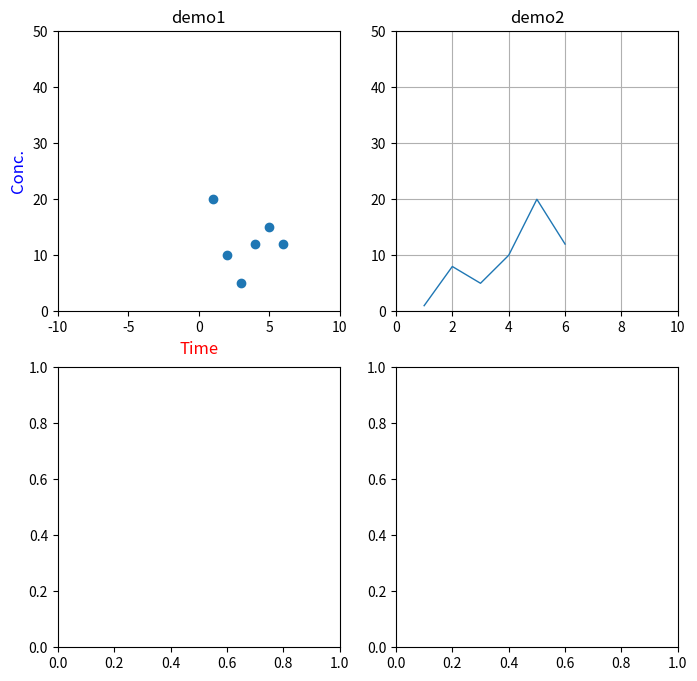

Write Python code to recreate this figure.


import matplotlib.pyplot as plt
fig1 = plt.figure(1,figsize=(8,8)) # 產生名為figure 1的圖表視窗
fig1.subplots(2,2) # 在figure 1中產生 2x2的次圖表

plt.subplot(2,2,2) # focus on the second subplot
plt.title("demo2")
plt.axis([0,10,0,50]) # [xmin,xmax,ymin,ymax]
plt.plot([1,2,3,4,5,6],[1,8,5,10,20,12],lw=1) # (x-axis,y-axis, line-width)
plt.grid(True) # show grid line

# 修改第一個 subplot
plt.subplot(2,2,1) # focus on the first subplot of figure1 
plt.title("demo1") # the title of the first subplot is demo1
plt.xlabel('Time', fontsize=12, color='red') # 設定x軸的標籤
plt.ylabel('Conc.', fontsize=12, color='blue') # 設定x軸的標籤



plt.axis([-10,10,0,50]) # [xmin,xmax,ymin,ymax]
# plt.xlim(-10,10) # 設定 x軸範圍
plt.yscale('linear') # 設定y座標以線性標示
# plt.yscale('log')
# plt.yscale('symlog', linthreshy=0.0)
# plt.yscale('logit')
plt.scatter([1,2,3,4,5,6],[20,10,5,12,15,12]) # (x-axis,y-axis) scatter plot


plt.show()